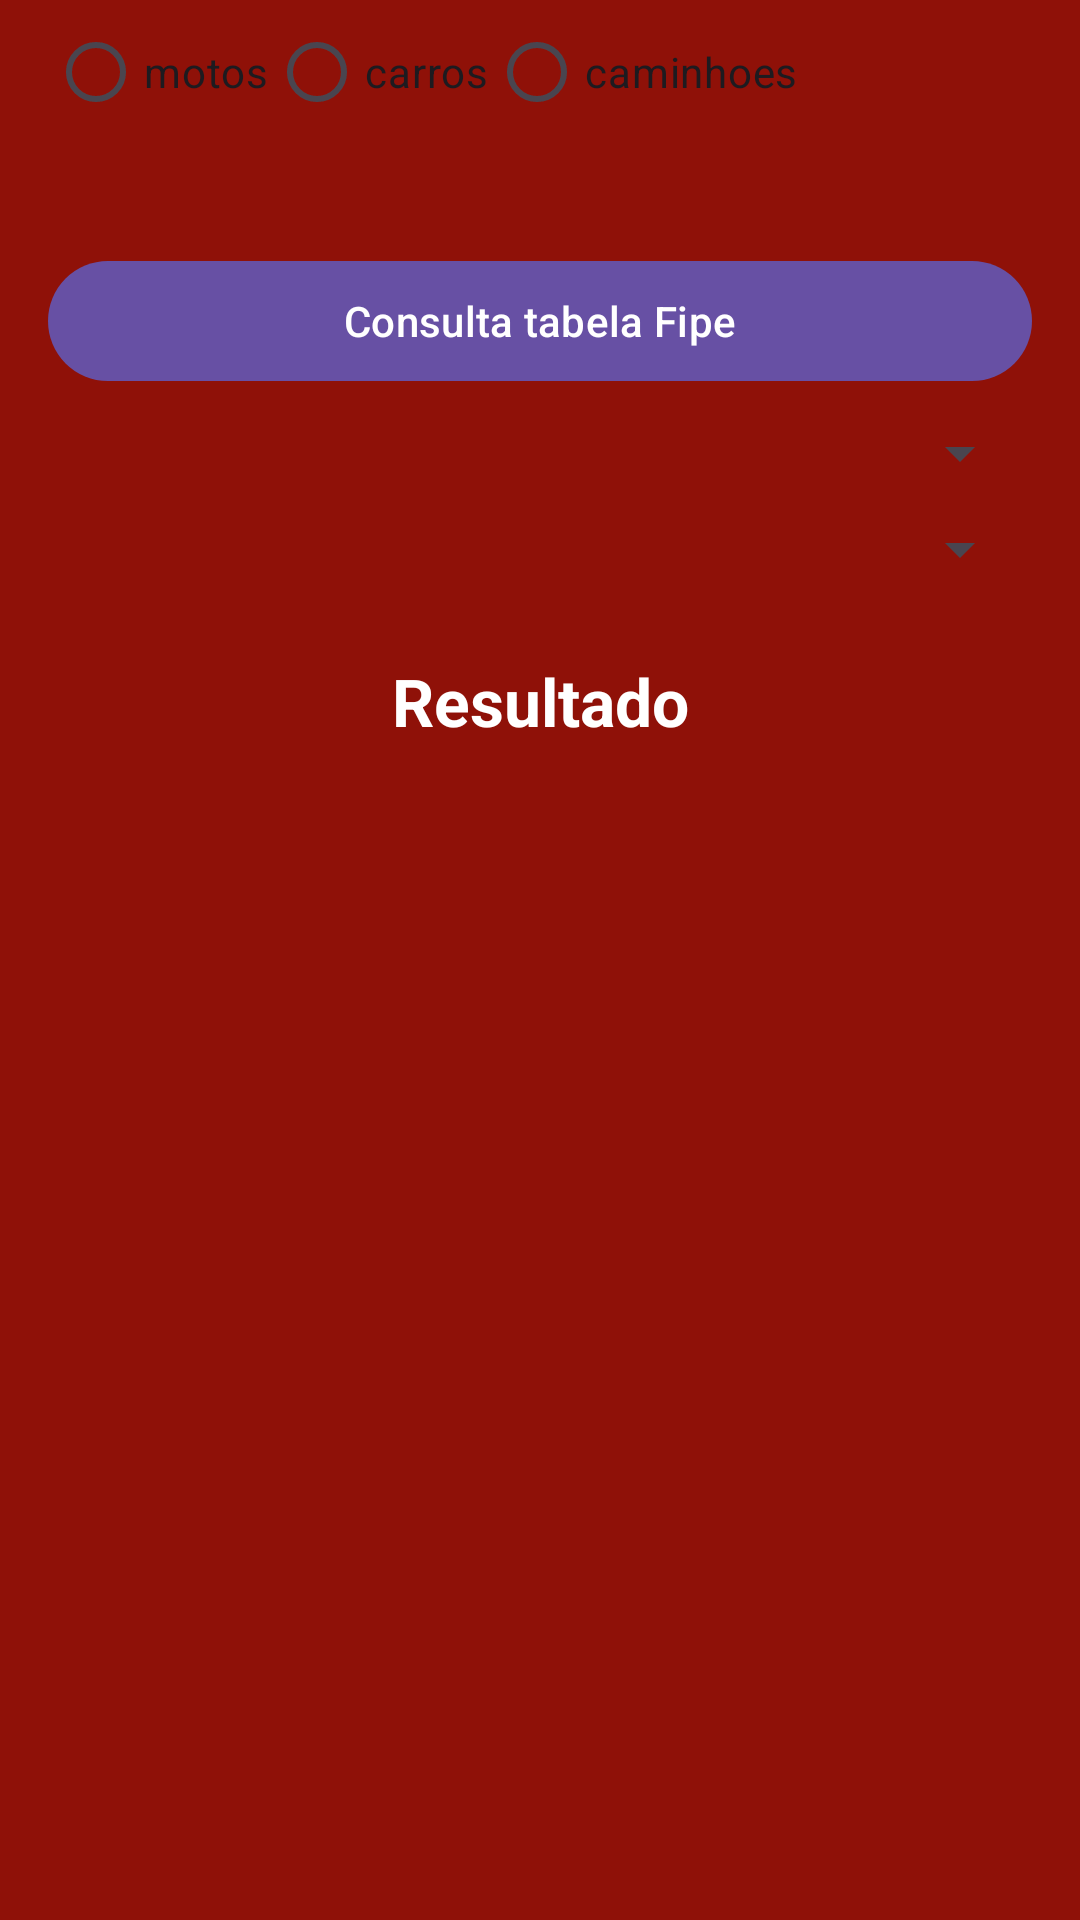

Write the Android layout XML for this screen, with the resource values it uses.
<!-- AndroidManifest.xml: application theme Theme.AppListaCurso -->
<!-- res/layout/fragment_vermelho.xml -->
<FrameLayout xmlns:android="http://schemas.android.com/apk/res/android"
    xmlns:tools="http://schemas.android.com/tools"
    android:layout_width="match_parent"
    android:layout_height="match_parent"
    android:background="#8F1108"
    tools:context="view.ModeloVermelhoFragment">


    

    <ScrollView
        android:layout_width="match_parent"
        android:layout_height="wrap_content">

        <LinearLayout
            android:layout_width="match_parent"
            android:layout_height="wrap_content"
            android:orientation="vertical">

            <RadioGroup
                android:id="@+id/rgTipoVeiculo"
                android:layout_width="wrap_content"
                android:layout_height="wrap_content"
                android:layout_marginStart="16dp"
                android:orientation="horizontal">

                <RadioButton
                    android:id="@+id/rdMotos"
                    android:layout_width="wrap_content"
                    android:layout_height="wrap_content"
                    android:text="motos" />

                <RadioButton
                    android:id="@+id/rdCarros"
                    android:layout_width="wrap_content"
                    android:layout_height="wrap_content"
                    android:text="carros" />

                <RadioButton
                    android:id="@+id/rdCaminhoes"
                    android:layout_width="wrap_content"
                    android:layout_height="wrap_content"
                    android:text="caminhoes" />

            </RadioGroup>

            <com.google.android.material.button.MaterialButton
                android:id="@+id/btnTipoVeiculo"
                android:layout_width="match_parent"
                android:layout_height="wrap_content"
                android:layout_gravity="left"
                android:layout_marginStart="16dp"
                android:layout_marginTop="35dp"
                android:layout_marginEnd="16dp"
                android:text="@string/btn_buscar_tipo_veiculo" />

            <Spinner
                android:id="@+id/spinnerVeiculoMarca"
                android:layout_width="match_parent"
                android:layout_height="wrap_content"
                android:layout_marginStart="16dp"
                android:layout_marginTop="8dp"
                android:layout_marginEnd="16dp" />

            <Spinner
                android:id="@+id/spinnerVeiculoModelo"
                android:layout_width="match_parent"
                android:layout_height="wrap_content"
                android:layout_marginStart="16dp"
                android:layout_marginTop="8dp"
                android:layout_marginEnd="16dp" />

            <TextView
                android:id="@+id/txtResultadoTipoVeiculo"
                android:layout_width="match_parent"
                android:layout_height="wrap_content"
                android:layout_marginStart="16dp"
                android:layout_marginTop="24dp"
                android:layout_marginEnd="16dp"
                android:gravity="center_horizontal"
                android:text="@string/txt_resultado"
                android:textColor="#ffff"
                android:textSize="22sp"
                android:textStyle="bold" />

        </LinearLayout>

    </ScrollView>

</FrameLayout>
<!-- resources referenced by this layout -->
<resources>
  <string name="btn_buscar_tipo_veiculo">Consulta tabela Fipe</string>
  <string name="txt_resultado">Resultado</string>
  <style name="Theme.AppListaCurso" parent="Base.Theme.AppListaCurso" />
  <style name="Base.Theme.AppListaCurso" parent="Theme.Material3.DayNight.NoActionBar">
          
          
      </style>
</resources>
